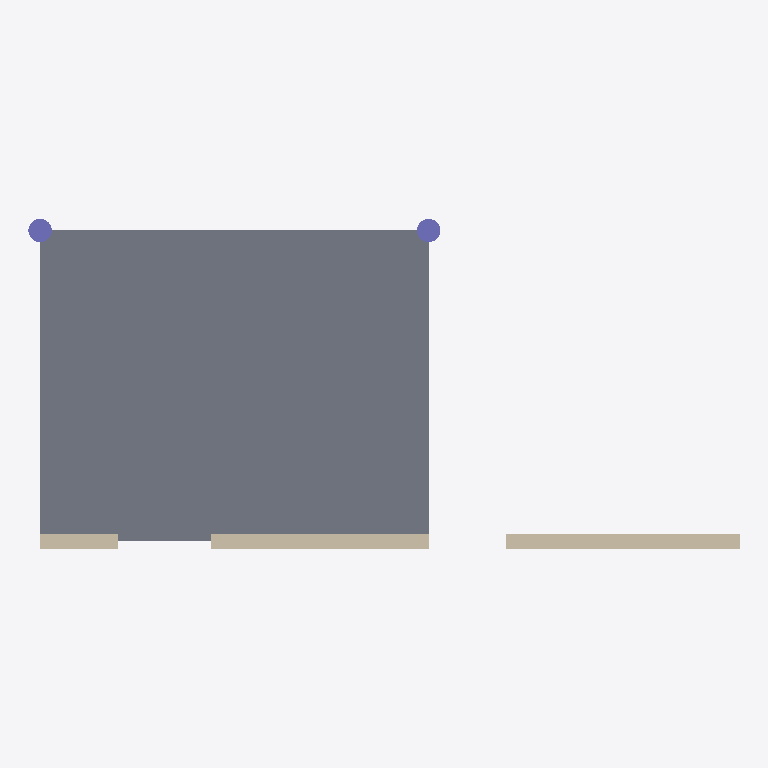
Plan cut of the same IFC building model at storey 'Level 1' (level 0.00 m, cut at 1.40 m), seen from above with north up, elements coloured by IFC class (only those large enough to see are counted): 2 walls (beige), 2 columns (violet), 1 slab (grey). Cut surfaces are drawn darker.
Extent 9.2 m × 4.2 m × 6.3 m (x, y, z). Storeys (2): Level 1 at 0.00 m; Level 2 at 3.00 m. Elements (7): 3 IfcWall, 2 IfcColumn, 1 IfcBeam, 1 IfcSlab.

HEADER;
FILE_DESCRIPTION(('ViewDefinition [DesignTransferView]'),'2;1');
FILE_NAME('sample-office-rev2.ifc','2026-11-20T00:00:00',(''),(''),'ifc-quantity-takeoff samples/make-sample.mjs','hand-written','');
FILE_SCHEMA(('IFC4'));
ENDSEC;
DATA;
#1=IFCPROJECT('1iEfPAyOfBfL$IEfVtx6WW',$,'Sample office',$,$,$,$,(#20),#10);
#30=IFCSITE('1dUxPtI$xxrGzdzAYayL8J',$,'Site',$,$,#31,$,$,.ELEMENT.,$,$,$,$,$);
#40=IFCBUILDING('1aCjliZwYlDctLUXlXAlrp',$,'Building',$,$,#41,$,$,.ELEMENT.,$,$,$);
#50=IFCBUILDINGSTOREY('12OnscnIBCIL_UNHcL4B_o',$,'Level 1',$,$,#51,$,$,.ELEMENT.,0.0);
#52=IFCBUILDINGSTOREY('1NE$m0itmV8LpeBgYN1hOY',$,'Level 2',$,$,#53,$,$,.ELEMENT.,3000.0);
#400=IFCSLAB('1_QMprhH_LagN8eYyDNyS4',$,'Floor slab',$,$,#401,#402,'3001',.FLOOR.);
#100=IFCWALL('18singpgBZ4NsiWI7XEE_S',$,'Wall A',$,$,#101,#102,'2001',.STANDARD.);
#300=IFCWALL('1N1hOm1ppP34D57QMpH0HT',$,'Wall C',$,$,#301,#302,'1001',.STANDARD.);
#500=IFCCOLUMN('2Rev2ColumnReExport001',$,'Column 300',$,$,#501,#502,'4001',.COLUMN.);
#700=IFCCOLUMN('2Rev2ColumnAdded000002',$,'Column 300',$,$,#701,#702,'4002',.COLUMN.);
ENDSEC;
